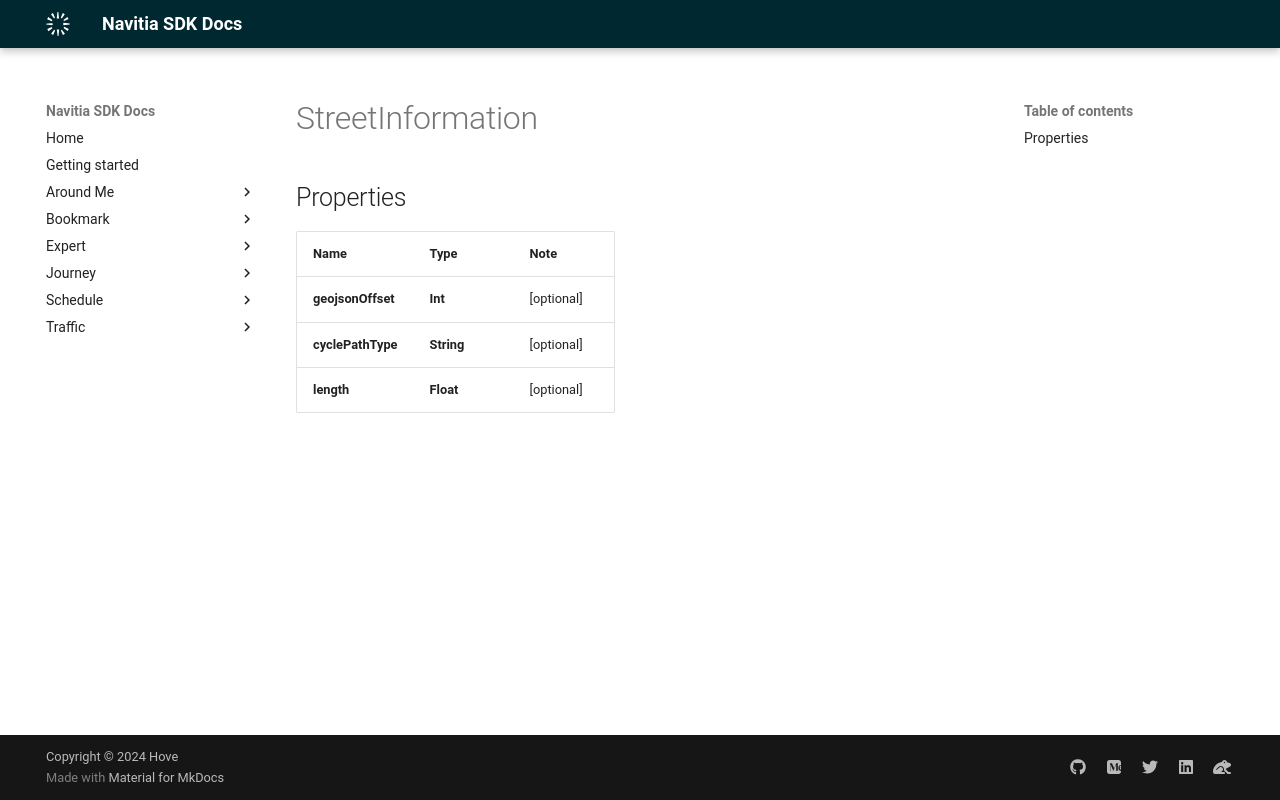

repository: hove-io/navitia_sdk_docs · page: expert/android/model/StreetInformation/index.html · generator: mkdocs

# StreetInformation

## Properties

Name | Type | Note
---- | ---- | ----
**geojsonOffset** | **Int** | [optional] 
**cyclePathType** | **String** | [optional] 
**length** | **Float** | [optional] 
